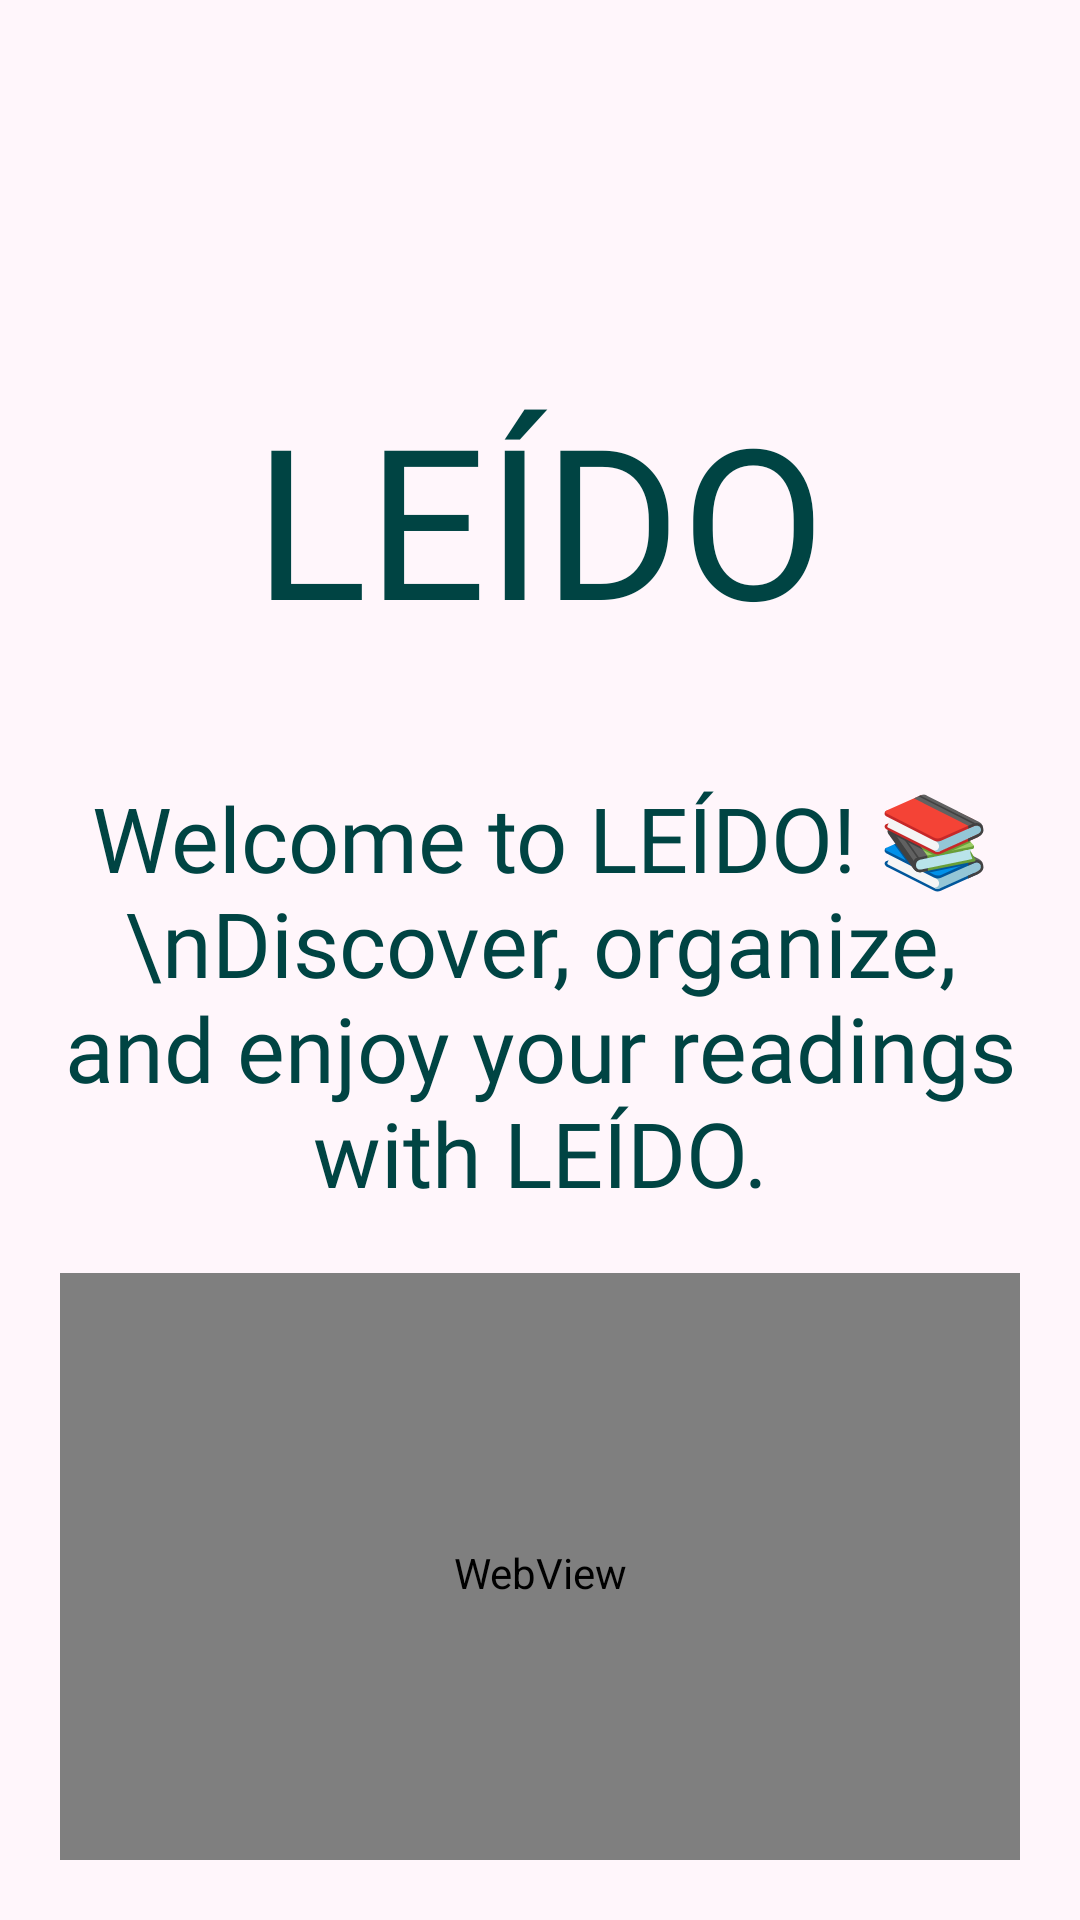

Reconstruct the res/layout file that produces this screen, plus the resources it refers to.
<!-- AndroidManifest.xml: application theme AppTheme -->
<!-- res/layout/fragment_home.xml -->
<?xml version="1.0" encoding="utf-8"?>
<FrameLayout xmlns:android="http://schemas.android.com/apk/res/android"
    xmlns:tools="http://schemas.android.com/tools"
    android:layout_width="match_parent"
    android:layout_height="match_parent"
    tools:context=".fragments.FragmentHome">

    <LinearLayout xmlns:android="http://schemas.android.com/apk/res/android"
        android:layout_width="match_parent"
        android:layout_height="match_parent"
        android:orientation="vertical"
        android:gravity="center"
        android:padding="20dp"
        android:background="@color/md_theme_backgroundPink">

        
        <ImageView
            android:id="@+id/imagenGilde"
            android:layout_width="150dp"
            android:layout_height="150dp"
            android:layout_centerInParent="true"/>

        
        <TextView
            android:id="@+id/title"
            android:layout_width="wrap_content"
            android:layout_height="wrap_content"
            android:layout_gravity="center"
            android:layout_marginTop="-40dp"
            android:fontFamily="@font/anton_regular"
            android:text="LEÍDO"
            android:textColor="@color/md_theme_primary"
            android:textSize="70sp"
            />

        <TextView
            android:id="@+id/resume"
            android:layout_width="match_parent"
            android:layout_height="wrap_content"
            android:layout_gravity="center"
            android:layout_marginTop="40dp"
            android:textAlignment="center"
            android:fontFamily="@font/poppins_regular"
            android:text="Welcome to LEÍDO! 📚 \nDiscover, organize, and enjoy your readings with LEÍDO."
            android:textColor="@color/md_theme_primary"
            android:textSize="30sp"
            />

        
        <WebView
            android:id="@+id/videoView"
            android:layout_width="match_parent"
            android:layout_height="200dp"
            android:layout_marginTop="20dp"/>


    </LinearLayout>

</FrameLayout>
<!-- resources referenced by this layout -->
<resources>
  <color name="md_theme_backgroundPink">#FFF6FB</color>
  <color name="md_theme_primary">#004443</color>
  <color name="md_theme_onPrimary">#FFFFFF</color>
  <color name="md_theme_primaryContainer">#1F6968</color>
  <color name="md_theme_onPrimaryContainer">#FFFFFF</color>
  <color name="md_theme_secondary">#005A58</color>
  <color name="md_theme_onSecondary">#FFFFFF</color>
  <color name="md_theme_primaryFixedDim_highContrast">#003332</color>
  <color name="md_theme_tertiaryContainer">#F8D4E6</color>
  <color name="md_theme_tertiary">#725666</color>
  <color name="md_theme_onTertiary">#FFFFFF</color>
  <color name="md_theme_onTertiaryContainer">#573E4C</color>
  <color name="md_theme_error">#BA1A1A</color>
  <color name="md_theme_onError">#FFFFFF</color>
  <color name="md_theme_errorContainer">#FFDAD6</color>
  <color name="md_theme_onErrorContainer">#410002</color>
  <color name="md_theme_background">#F8FAF9</color>
  <color name="md_theme_onBackground">#191C1C</color>
  <color name="md_theme_surface">#F8FAF9</color>
  <color name="md_theme_onSurface">#191C1C</color>
  <color name="md_theme_surfaceVariant">#DDE4E3</color>
  <color name="md_theme_surface_mediumContrast">#F8FAF9</color>
  <color name="md_theme_outline">#727878</color>
  <color name="md_theme_outlineVariant">#C1C8C7</color>
  <color name="md_theme_inverseSurface">#2E3131</color>
  <color name="md_theme_inverseOnSurface">#EFF1F0</color>
  <color name="md_theme_inversePrimary">#8ED3D1</color>
  <color name="md_theme_primaryFixed">#AAEFED</color>
  <color name="md_theme_onPrimaryFixed">#00201F</color>
  <color name="md_theme_primaryFixedDim">#8ED3D1</color>
  <color name="md_theme_onPrimaryFixedVariant">#00504F</color>
  <color name="md_theme_onSecondaryFixed">#00201F</color>
  <color name="md_theme_secondaryFixedDim">#6CD7D3</color>
  <color name="md_theme_onSecondaryFixedVariant">#00504E</color>
  <color name="md_theme_tertiaryFixed">#FDD9EB</color>
  <color name="md_theme_onTertiaryFixed">#2A1522</color>
  <color name="md_theme_tertiaryFixedDim">#E0BDCF</color>
  <color name="md_theme_onTertiaryFixedVariant">#593F4E</color>
  <color name="md_theme_surfaceDim">#D8DADA</color>
  <color name="md_theme_surfaceBright">#F8FAF9</color>
  <color name="md_theme_surfaceContainerLowest">#FFFFFF</color>
  <color name="md_theme_surfaceContainer">#ECEEED</color>
  <color name="md_theme_surfaceContainerHigh">#E6E9E8</color>
  <color name="md_theme_surfaceContainerHighest">#E0E3E2</color>
  <style name="DrawerArrowStyle" parent="@style/Widget.AppCompat.DrawerArrowToggle">
          <item name="spinBars">true</item>
          <item name="color">@color/md_theme_buttonPink</item>
      </style>
  <color name="md_theme_buttonPink">#FA9CCB</color>
</resources>
